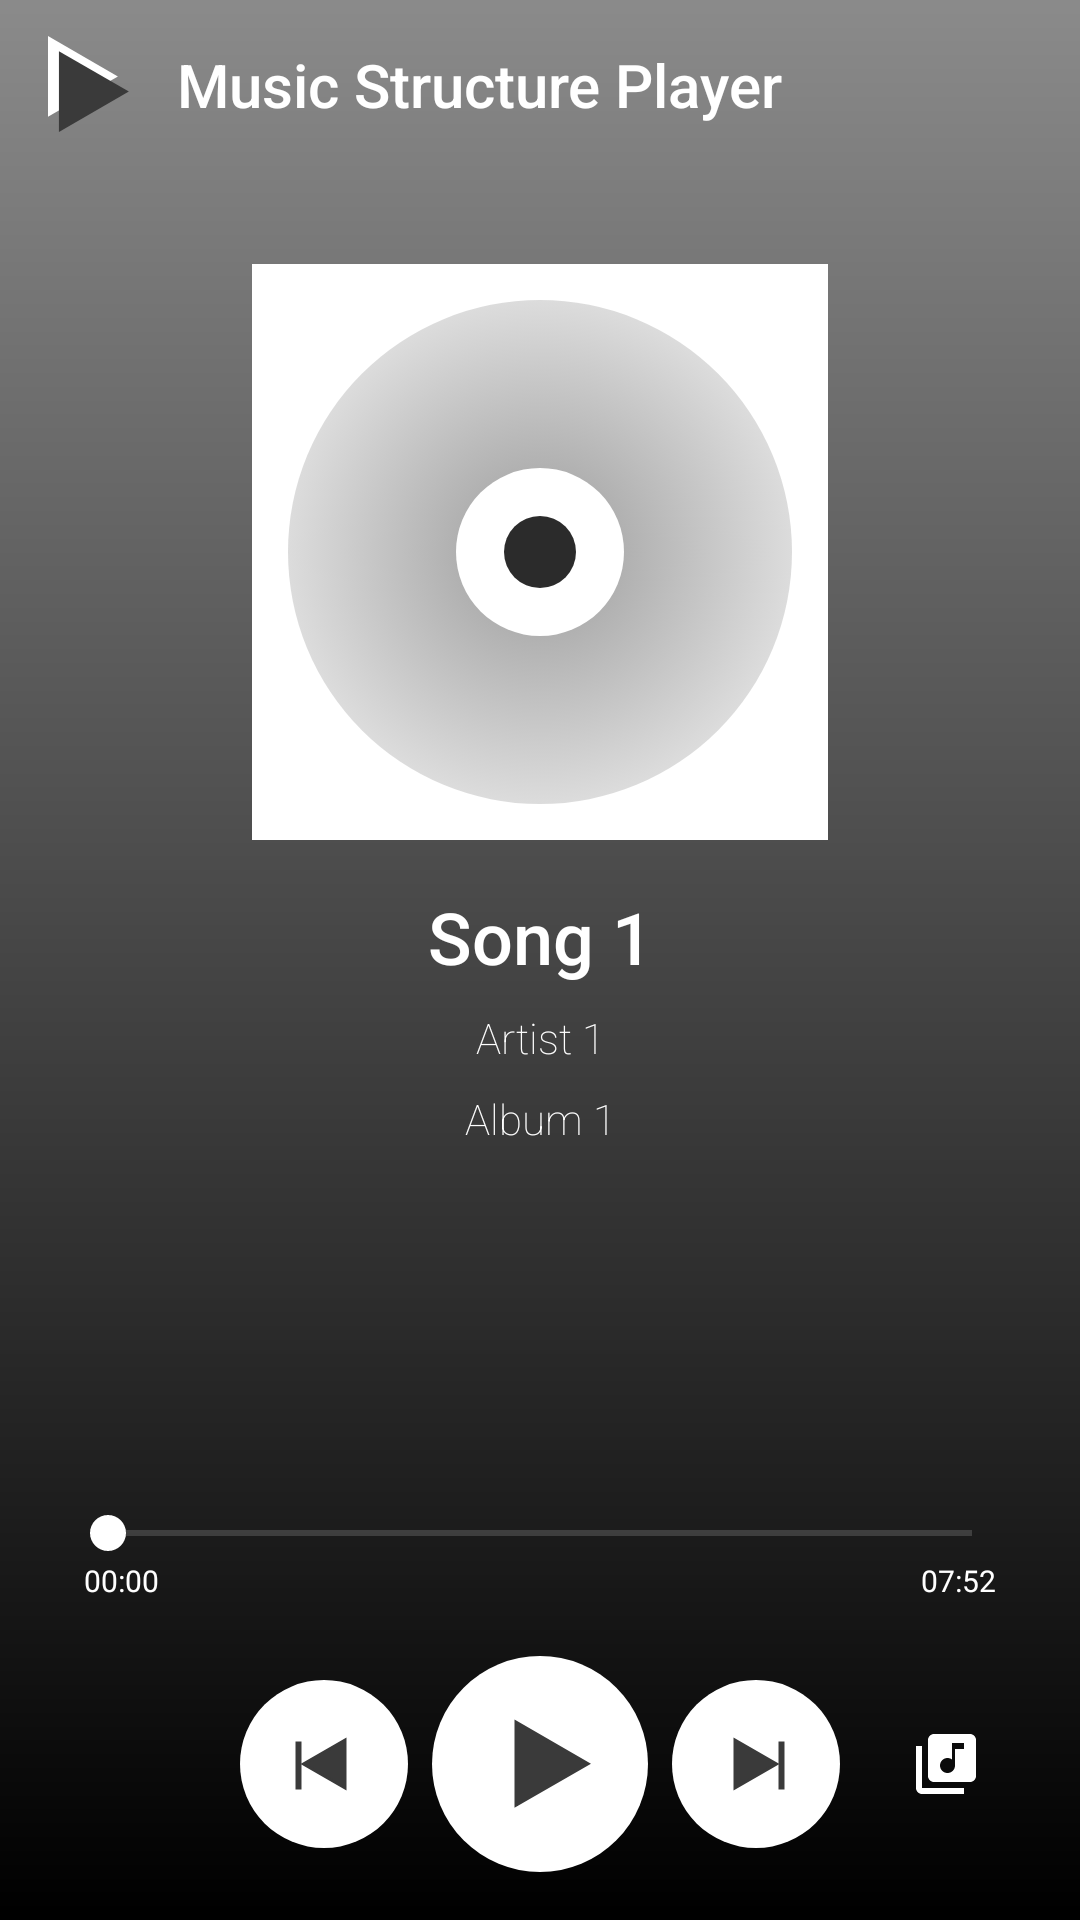

Android layout source for this screen:
<!-- AndroidManifest.xml: application theme AppTheme -->
<!-- res/layout/activity_main.xml -->
<?xml version="1.0" encoding="utf-8"?>
<android.support.constraint.ConstraintLayout xmlns:android="http://schemas.android.com/apk/res/android"
    xmlns:app="http://schemas.android.com/apk/res-auto"
    xmlns:tools="http://schemas.android.com/tools"
    android:layout_width="match_parent"
    android:layout_height="match_parent"
    android:background="@drawable/player_screen"
    android:fitsSystemWindows="true"
    tools:context=".MainActivity">

    <include
        android:id="@+id/layout_toolbar"
        layout="@layout/toolbar"
        android:layout_width="match_parent"
        android:layout_height="?android:attr/actionBarSize"
        app:layout_constraintEnd_toEndOf="parent"
        app:layout_constraintStart_toStartOf="parent"
        app:layout_constraintTop_toTopOf="parent" />

    <TextView
        android:id="@+id/total_time"
        android:layout_width="wrap_content"
        android:layout_height="wrap_content"
        android:layout_marginEnd="8dp"
        android:text="07:52"
        android:textAlignment="center"
        android:textColor="@android:color/white"
        android:textSize="10sp"
        app:layout_constraintEnd_toEndOf="@+id/seekBar"
        app:layout_constraintTop_toBottomOf="@+id/seekBar" />

    <ImageView
        android:id="@+id/imageView"
        android:layout_width="wrap_content"
        android:layout_height="wrap_content"
        android:layout_marginEnd="8dp"
        android:layout_marginStart="8dp"
        android:layout_marginTop="32dp"
        android:contentDescription="@string/disc_shaped_logo"
        app:layout_constraintEnd_toEndOf="parent"
        app:layout_constraintStart_toStartOf="parent"
        app:layout_constraintTop_toBottomOf="@+id/layout_toolbar"
        app:srcCompat="@drawable/disc_logo" />

    <TextView
        android:id="@+id/player_screen_song1"
        android:layout_width="wrap_content"
        android:layout_height="wrap_content"
        android:layout_marginEnd="8dp"
        android:layout_marginStart="8dp"
        android:layout_marginTop="16dp"
        android:fontFamily="sans-serif-medium"
        android:text="@string/song_1"
        android:textAlignment="center"
        android:textColor="@android:color/white"
        android:textSize="24sp"
        app:layout_constraintEnd_toEndOf="parent"
        app:layout_constraintStart_toStartOf="parent"
        app:layout_constraintTop_toBottomOf="@+id/imageView" />

    <TextView
        android:id="@+id/player_screen_artist"
        android:layout_width="wrap_content"
        android:layout_height="wrap_content"
        android:layout_marginEnd="8dp"
        android:layout_marginStart="8dp"
        android:layout_marginTop="8dp"
        android:fontFamily="sans-serif-thin"
        android:text="@string/artist_1"
        android:textAlignment="center"
        android:textColor="@android:color/white"
        app:layout_constraintEnd_toEndOf="parent"
        app:layout_constraintStart_toStartOf="parent"
        app:layout_constraintTop_toBottomOf="@+id/player_screen_song1" />

    <TextView
        android:id="@+id/player_screen_album"
        android:layout_width="wrap_content"
        android:layout_height="wrap_content"
        android:layout_marginEnd="8dp"
        android:layout_marginStart="8dp"
        android:layout_marginTop="8dp"
        android:fontFamily="sans-serif-thin"
        android:text="@string/album_1"
        android:textAlignment="center"
        android:textColor="@android:color/white"
        app:layout_constraintEnd_toEndOf="parent"
        app:layout_constraintStart_toStartOf="parent"
        app:layout_constraintTop_toBottomOf="@+id/player_screen_artist" />

    <ToggleButton
        android:id="@+id/play_button"
        android:layout_width="72dp"
        android:layout_height="72dp"
        android:layout_marginBottom="16dp"
        android:layout_marginEnd="8dp"
        android:layout_marginStart="8dp"
        android:background="@drawable/play_pause"
        android:textOff=""
        android:textOn=""
        app:layout_constraintBottom_toBottomOf="parent"
        app:layout_constraintEnd_toEndOf="parent"
        app:layout_constraintStart_toStartOf="parent" />

    <Button
        android:id="@+id/next_button"
        android:layout_width="56dp"
        android:layout_height="56dp"
        android:layout_marginStart="8dp"
        android:background="@drawable/next_button"
        app:layout_constraintBaseline_toBaselineOf="@+id/play_button"
        app:layout_constraintStart_toEndOf="@+id/play_button" />

    <Button
        android:id="@+id/previous_button"
        android:layout_width="56dp"
        android:layout_height="56dp"
        android:layout_marginEnd="8dp"
        android:background="@drawable/previous_button"
        app:layout_constraintBaseline_toBaselineOf="@+id/play_button"
        app:layout_constraintEnd_toStartOf="@+id/play_button" />

    <SeekBar
        android:id="@+id/seekBar"
        android:layout_width="320dp"
        android:layout_height="wrap_content"
        android:layout_marginBottom="32dp"
        android:layout_marginEnd="8dp"
        android:layout_marginStart="8dp"
        android:fadeScrollbars="false"
        android:progressBackgroundTint="#A1A1A1"
        android:progressTint="#FFFFFF"
        android:progressTintMode="multiply"
        android:thumbTint="#FFFFFF"
        app:layout_constraintBottom_toTopOf="@+id/play_button"
        app:layout_constraintEnd_toEndOf="parent"
        app:layout_constraintStart_toStartOf="parent" />

    <TextView
        android:id="@+id/elapsed_time"
        android:layout_width="wrap_content"
        android:layout_height="wrap_content"
        android:layout_marginStart="8dp"
        android:text="00:00"
        android:textAlignment="center"
        android:textColor="@android:color/white"
        android:textSize="10sp"
        app:layout_constraintStart_toStartOf="@+id/seekBar"
        app:layout_constraintTop_toBottomOf="@+id/seekBar" />

    <ImageView
        android:id="@+id/playlist_icon"
        android:layout_width="wrap_content"
        android:layout_height="wrap_content"
        android:layout_marginBottom="16dp"
        android:layout_marginEnd="8dp"
        android:layout_marginStart="8dp"
        app:layout_constraintBottom_toBottomOf="@+id/next_button"
        app:layout_constraintEnd_toEndOf="parent"
        app:layout_constraintHorizontal_bias="0.384"
        app:layout_constraintStart_toEndOf="@+id/next_button"
        app:srcCompat="@drawable/ic_library_music_black_24dp" />

</android.support.constraint.ConstraintLayout>
<!-- res/layout/toolbar.xml (included above) -->
<?xml version="1.0" encoding="utf-8"?>
<android.support.constraint.ConstraintLayout xmlns:android="http://schemas.android.com/apk/res/android"
    xmlns:app="http://schemas.android.com/apk/res-auto"
    xmlns:tools="http://schemas.android.com/tools"
    android:layout_width="match_parent"
    android:layout_height="match_parent">

    <android.support.v7.widget.Toolbar
        android:id="@+id/layout_toolbar_layout"
        android:layout_width="match_parent"
        android:layout_height="?android:attr/actionBarSize"
        app:layout_constraintEnd_toEndOf="parent"
        app:layout_constraintStart_toStartOf="parent"
        app:layout_constraintTop_toTopOf="parent">

        <android.support.constraint.ConstraintLayout
            android:layout_width="match_parent"
            android:layout_height="match_parent"
            tools:layout_editor_absoluteX="16dp">

            <ImageView
                android:id="@+id/imageView4"
                android:layout_width="wrap_content"
                android:layout_height="wrap_content"
                android:src="@drawable/app_logo"
                app:layout_constraintBottom_toBottomOf="parent"
                app:layout_constraintTop_toTopOf="parent" />

            <TextView
                android:id="@+id/textView"
                android:layout_width="wrap_content"
                android:layout_height="wrap_content"
                android:layout_marginStart="16dp"
                android:text="@string/app_name"
                android:textAppearance="@style/TextAppearance.AppCompat.Title"
                android:textColor="@android:color/white"
                app:layout_constraintBottom_toBottomOf="parent"
                app:layout_constraintStart_toEndOf="@+id/imageView4"
                app:layout_constraintTop_toTopOf="parent" />
        </android.support.constraint.ConstraintLayout>
    </android.support.v7.widget.Toolbar>


</android.support.constraint.ConstraintLayout>
<!-- resources referenced by this layout -->
<resources>
  <!-- drawable app_logo: png bitmap (drawable-hdpi, 1007 bytes) -->
  <!-- drawable disc_logo: png bitmap (drawable-hdpi, 15387 bytes) -->
  <!-- drawable ic_library_music_black_24dp (drawable) -->
  <vector xmlns:android="http://schemas.android.com/apk/res/android"
      android:width="24dp"
      android:height="24dp"
      android:tint="#FFFFFF"
      android:viewportHeight="24.0"
      android:viewportWidth="24.0">
      <path
          android:fillColor="#FF000000"
          android:pathData="M20,2L8,2c-1.1,0 -2,0.9 -2,2v12c0,1.1 0.9,2 2,2h12c1.1,0 2,-0.9 2,-2L22,4c0,-1.1 -0.9,-2 -2,-2zM18,7h-3v5.5c0,1.38 -1.12,2.5 -2.5,2.5S10,13.88 10,12.5s1.12,-2.5 2.5,-2.5c0.57,0 1.08,0.19 1.5,0.51L14,5h4v2zM4,6L2,6v14c0,1.1 0.9,2 2,2h14v-2L4,20L4,6z" />
  </vector>
  <!-- drawable next_button: png bitmap (drawable-hdpi, 1953 bytes) -->
  <!-- drawable play_pause (drawable) -->
  <?xml version="1.0" encoding="utf-8"?>
  <selector xmlns:android="http://schemas.android.com/apk/res/android">
      
      <item android:drawable="@drawable/pause_button" android:state_checked="true" />
      
      <item android:drawable="@drawable/play_button" android:state_checked="false" />
  </selector>
  <!-- drawable player_screen: png bitmap (drawable-hdpi, 4296 bytes) -->
  <!-- drawable previous_button: png bitmap (drawable-hdpi, 1922 bytes) -->
  <string name="album_1">Album 1</string>
  <string name="app_name">Music Structure Player</string>
  <string name="artist_1">Artist 1</string>
  <string name="disc_shaped_logo">Disc Shaped Logo</string>
  <string name="song_1">Song 1</string>
  <style name="AppTheme" parent="Theme.AppCompat.Light.NoActionBar">
          
          <item name="colorPrimary">@color/colorPrimary</item>
          <item name="colorPrimaryDark">#8B8B8B</item>
          <item name="colorAccent">@color/colorAccent</item>
      </style>
  <!-- drawable pause_button: png bitmap (drawable-hdpi, 1980 bytes) -->
  <!-- drawable play_button: png bitmap (drawable-hdpi, 2780 bytes) -->
  <!-- not gathered from this repository: default colours our renderer supplied (Android Studio template values) -->
  <color name="colorPrimary">#FF6200EE</color>
  <color name="colorAccent">#FF03DAC5</color>
</resources>
